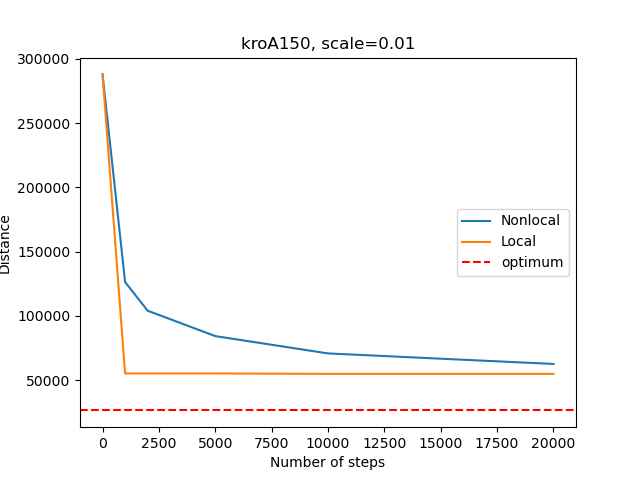

The table this chart was drawn from, first rows:
, Num_steps, Time_non, Distance_non, Time_loc, Distance_loc
0, 0, 0.0, 287844, 0.0, 287844
1, 1000, 0.07874, 126388, 26.56, 55275
2, 2000, 0.1477, 104068, 53.45, 55275
3, 5000, 0.36, 84311, 135.5, 55260
4, 10000, 0.7133, 70837, 271.3, 54934
5, 20000, 1.438, 62647, 525.6, 54934
